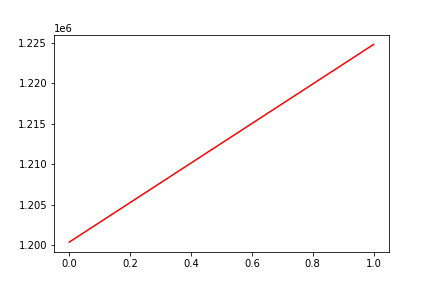

The data file committed next to this chart (first rows):
, date, assets
0, 0, 1200371
1, 20160701, 1224783
